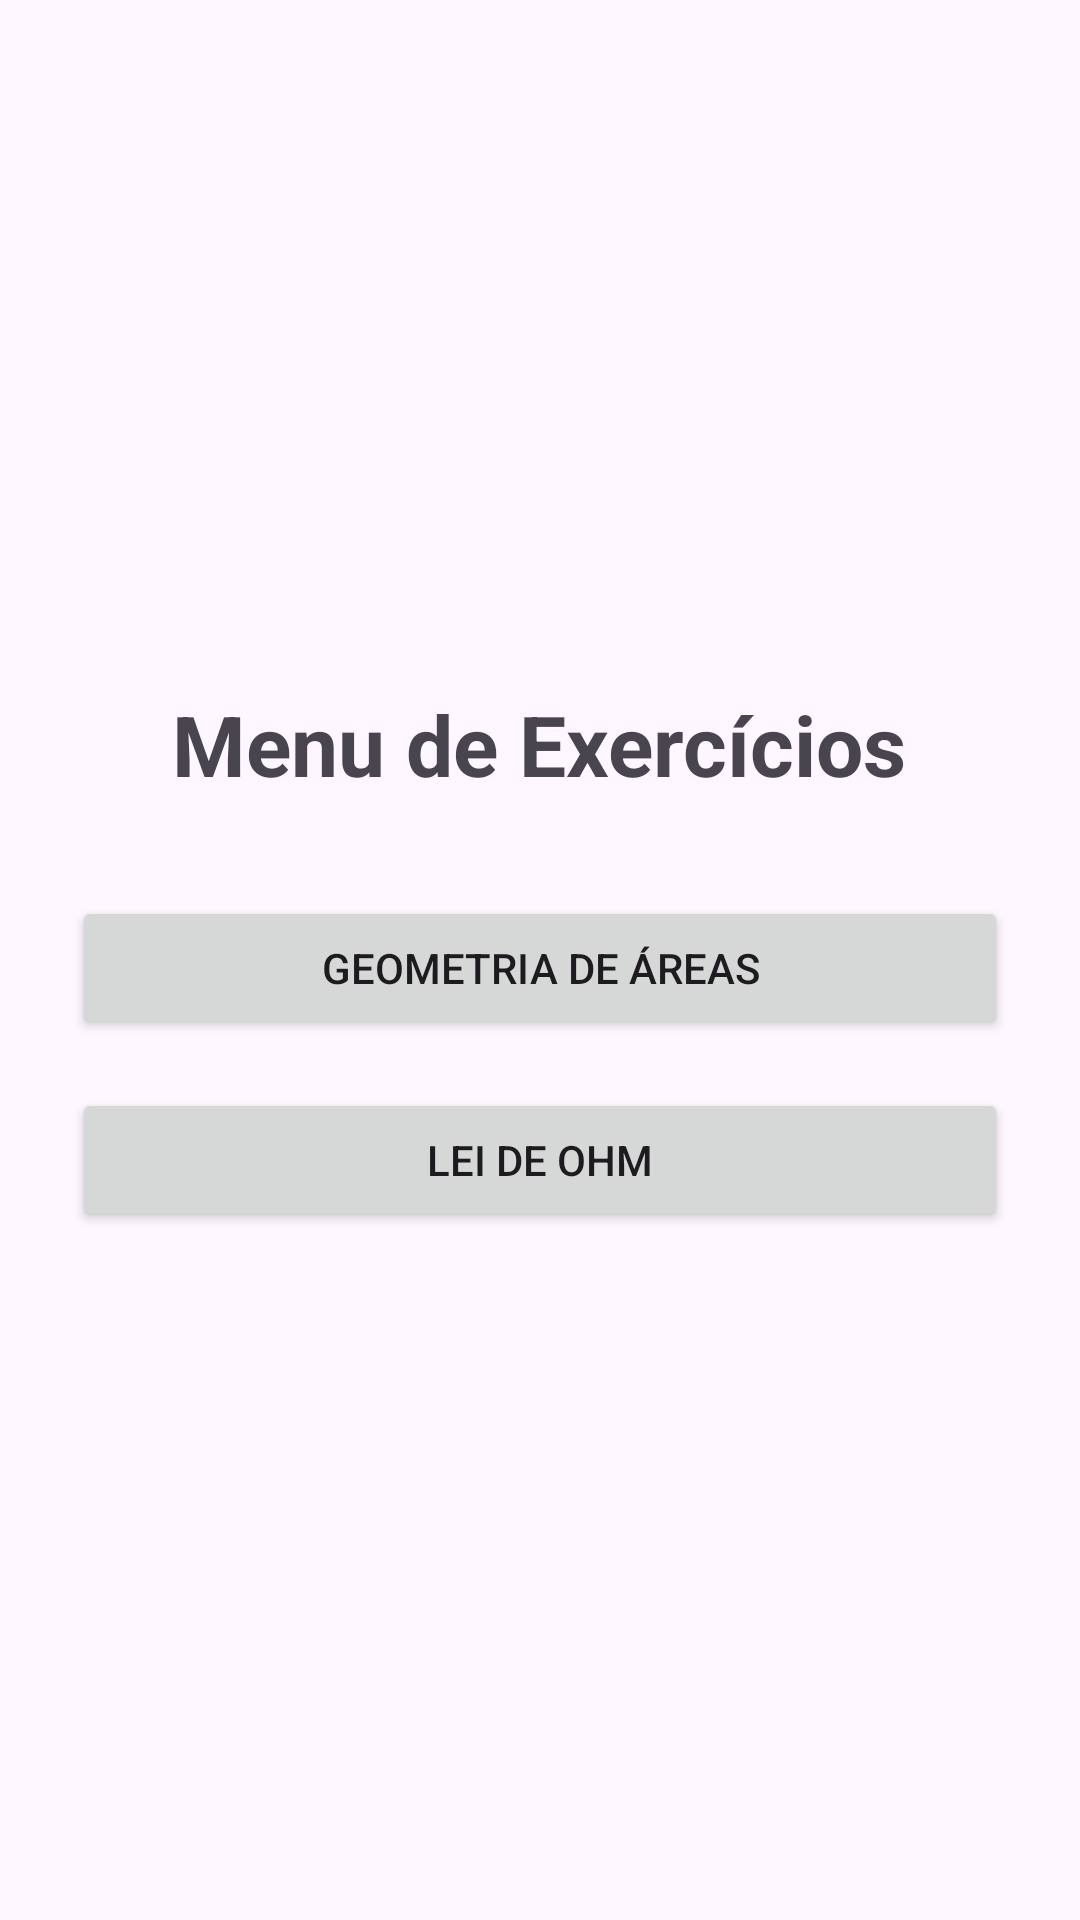

Android layout source for this screen:
<!-- AndroidManifest.xml: application theme Theme.ExerciciosRadioButton -->
<!-- res/layout/activity_menu.xml -->
<?xml version="1.0" encoding="utf-8"?>
<LinearLayout
    xmlns:android="http://schemas.android.com/apk/res/android"
    android:layout_width="match_parent"
    android:layout_height="match_parent"
    android:gravity="center"
    android:orientation="vertical"
    android:padding="24dp">

    <TextView
        android:layout_width="wrap_content"
        android:layout_height="wrap_content"
        android:text="Menu de Exercícios"
        android:textSize="28sp"
        android:textStyle="bold"
        android:layout_marginBottom="32dp"/>

    <Button
        android:id="@+id/buttonGeometria"
        android:layout_width="match_parent"
        android:layout_height="wrap_content"
        android:text="Geometria de Áreas"/>

    <Button
        android:id="@+id/buttonOhm"
        android:layout_width="match_parent"
        android:layout_height="wrap_content"
        android:text="Lei de Ohm"
        android:layout_marginTop="16dp"/>

</LinearLayout>
<!-- resources referenced by this layout -->
<resources>
  <style name="Theme.ExerciciosRadioButton" parent="Base.Theme.ExerciciosRadioButton" />
  <style name="Base.Theme.ExerciciosRadioButton" parent="Theme.Material3.DayNight.NoActionBar">
          
          
      </style>
</resources>
